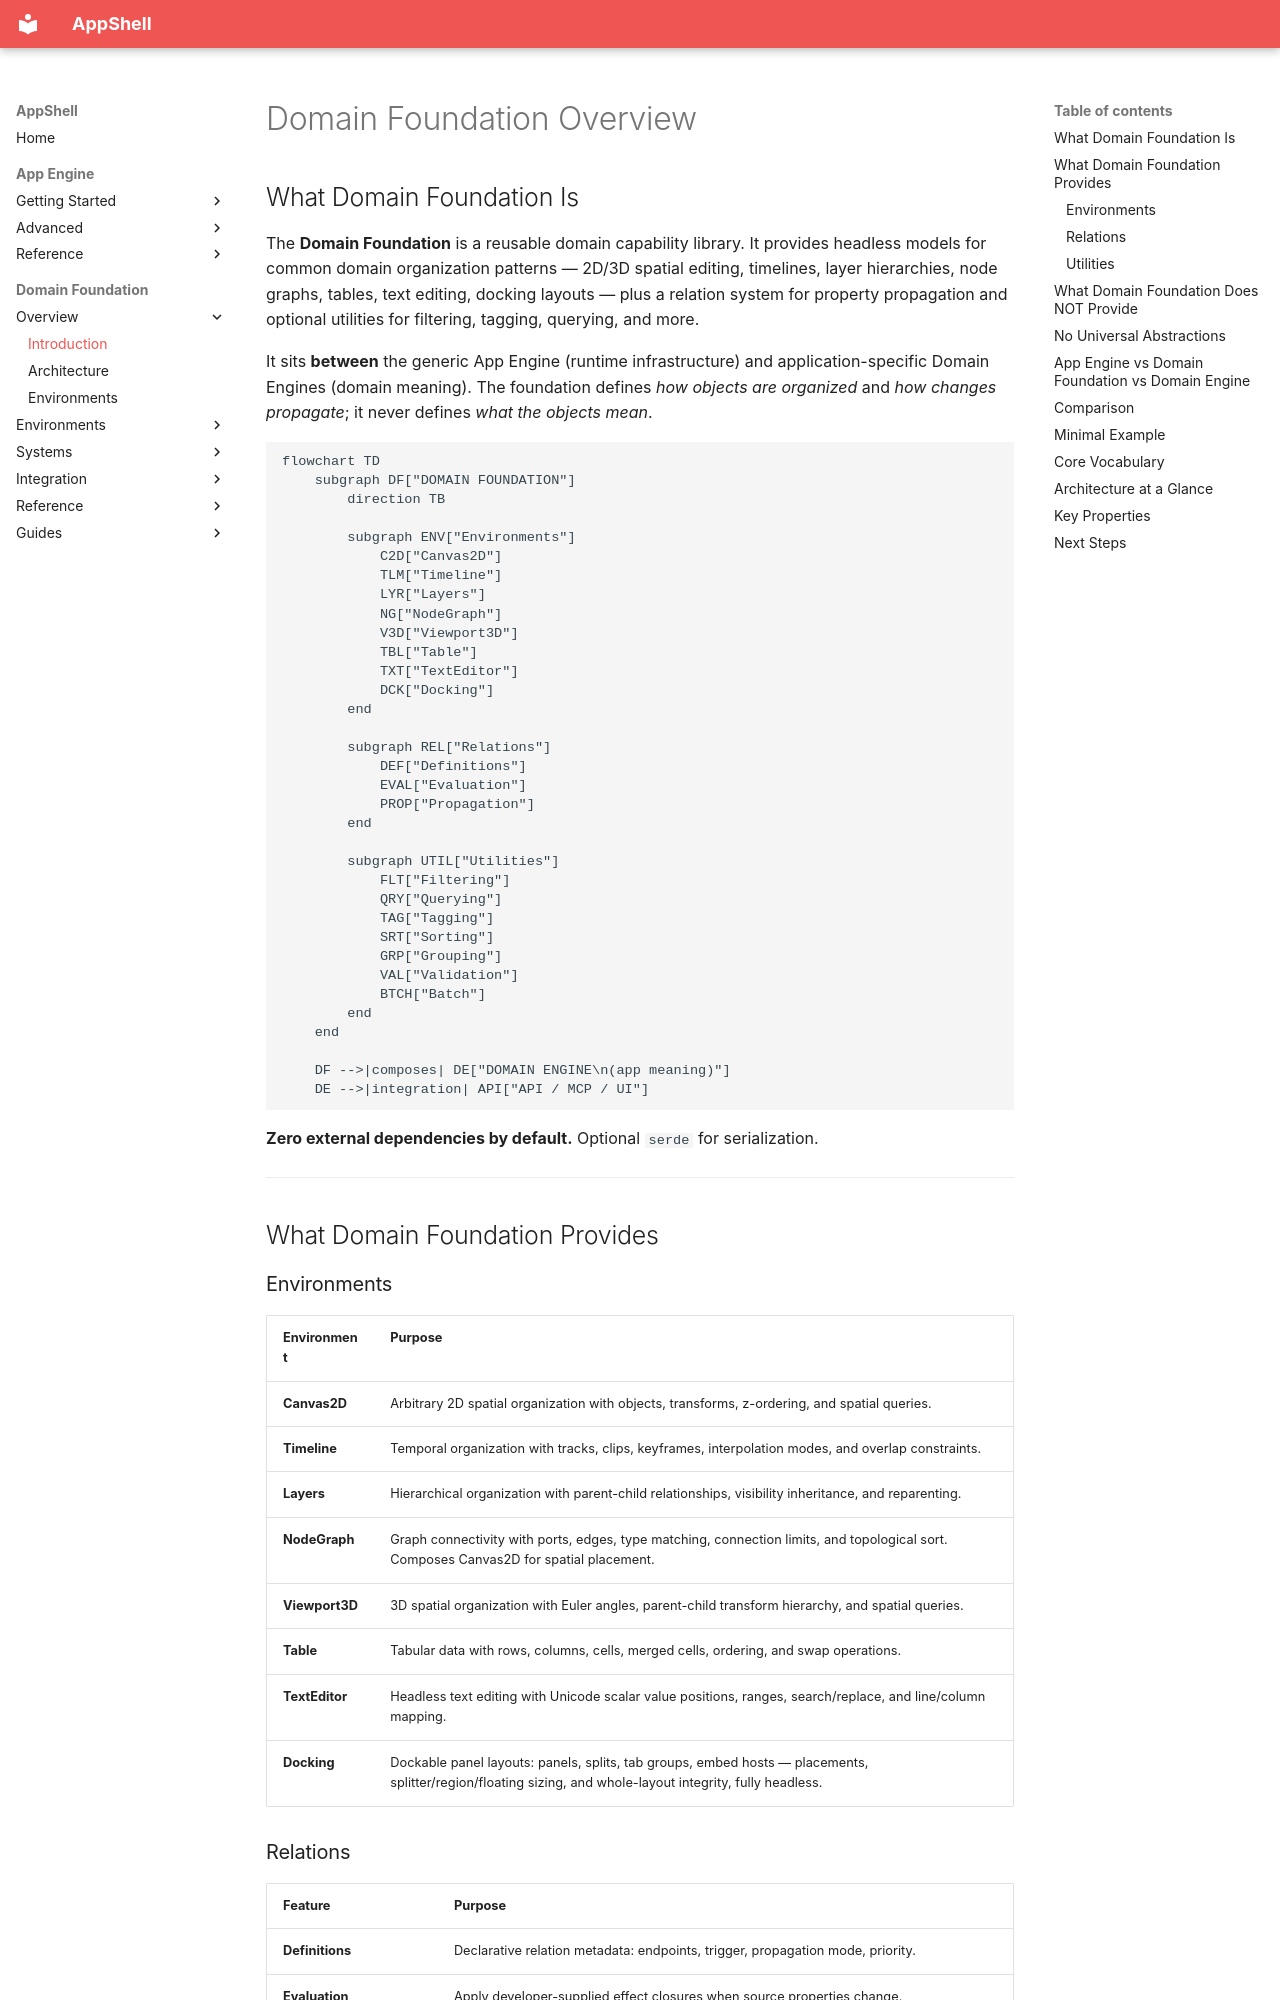

repository: Unique-Digital-Resources/AppShell · page: domain_docs/01-overview/index.html · generator: mkdocs

# Domain Foundation Overview

## What Domain Foundation Is

The **Domain Foundation** is a reusable domain capability library. It provides headless models for common domain organization patterns — 2D/3D spatial editing, timelines, layer hierarchies, node graphs, tables, text editing, docking layouts — plus a relation system for property propagation and optional utilities for filtering, tagging, querying, and more.

It sits **between** the generic App Engine (runtime infrastructure) and application-specific Domain Engines (domain meaning). The foundation defines *how objects are organized* and *how changes propagate*; it never defines *what the objects mean*.

```mermaid
flowchart TD
    subgraph DF["DOMAIN FOUNDATION"]
        direction TB

        subgraph ENV["Environments"]
            C2D["Canvas2D"]
            TLM["Timeline"]
            LYR["Layers"]
            NG["NodeGraph"]
            V3D["Viewport3D"]
            TBL["Table"]
            TXT["TextEditor"]
            DCK["Docking"]
        end

        subgraph REL["Relations"]
            DEF["Definitions"]
            EVAL["Evaluation"]
            PROP["Propagation"]
        end

        subgraph UTIL["Utilities"]
            FLT["Filtering"]
            QRY["Querying"]
            TAG["Tagging"]
            SRT["Sorting"]
            GRP["Grouping"]
            VAL["Validation"]
            BTCH["Batch"]
        end
    end

    DF -->|composes| DE["DOMAIN ENGINE\n(app meaning)"]
    DE -->|integration| API["API / MCP / UI"]
```

**Zero external dependencies by default.** Optional `serde` for serialization.

---

## What Domain Foundation Provides

### Environments

| Environment | Purpose |
|---|---|
| **Canvas2D** | Arbitrary 2D spatial organization with objects, transforms, z-ordering, and spatial queries. |
| **Timeline** | Temporal organization with tracks, clips, keyframes, interpolation modes, and overlap constraints. |
| **Layers** | Hierarchical organization with parent-child relationships, visibility inheritance, and reparenting. |
| **NodeGraph** | Graph connectivity with ports, edges, type matching, connection limits, and topological sort. Composes Canvas2D for spatial placement. |
| **Viewport3D** | 3D spatial organization with Euler angles, parent-child transform hierarchy, and spatial queries. |
| **Table** | Tabular data with rows, columns, cells, merged cells, ordering, and swap operations. |
| **TextEditor** | Headless text editing with Unicode scalar value positions, ranges, search/replace, and line/column mapping. |
| **Docking** | Dockable panel layouts: panels, splits, tab groups, embed hosts — placements, splitter/region/floating sizing, and whole-layout integrity, fully headless. |
